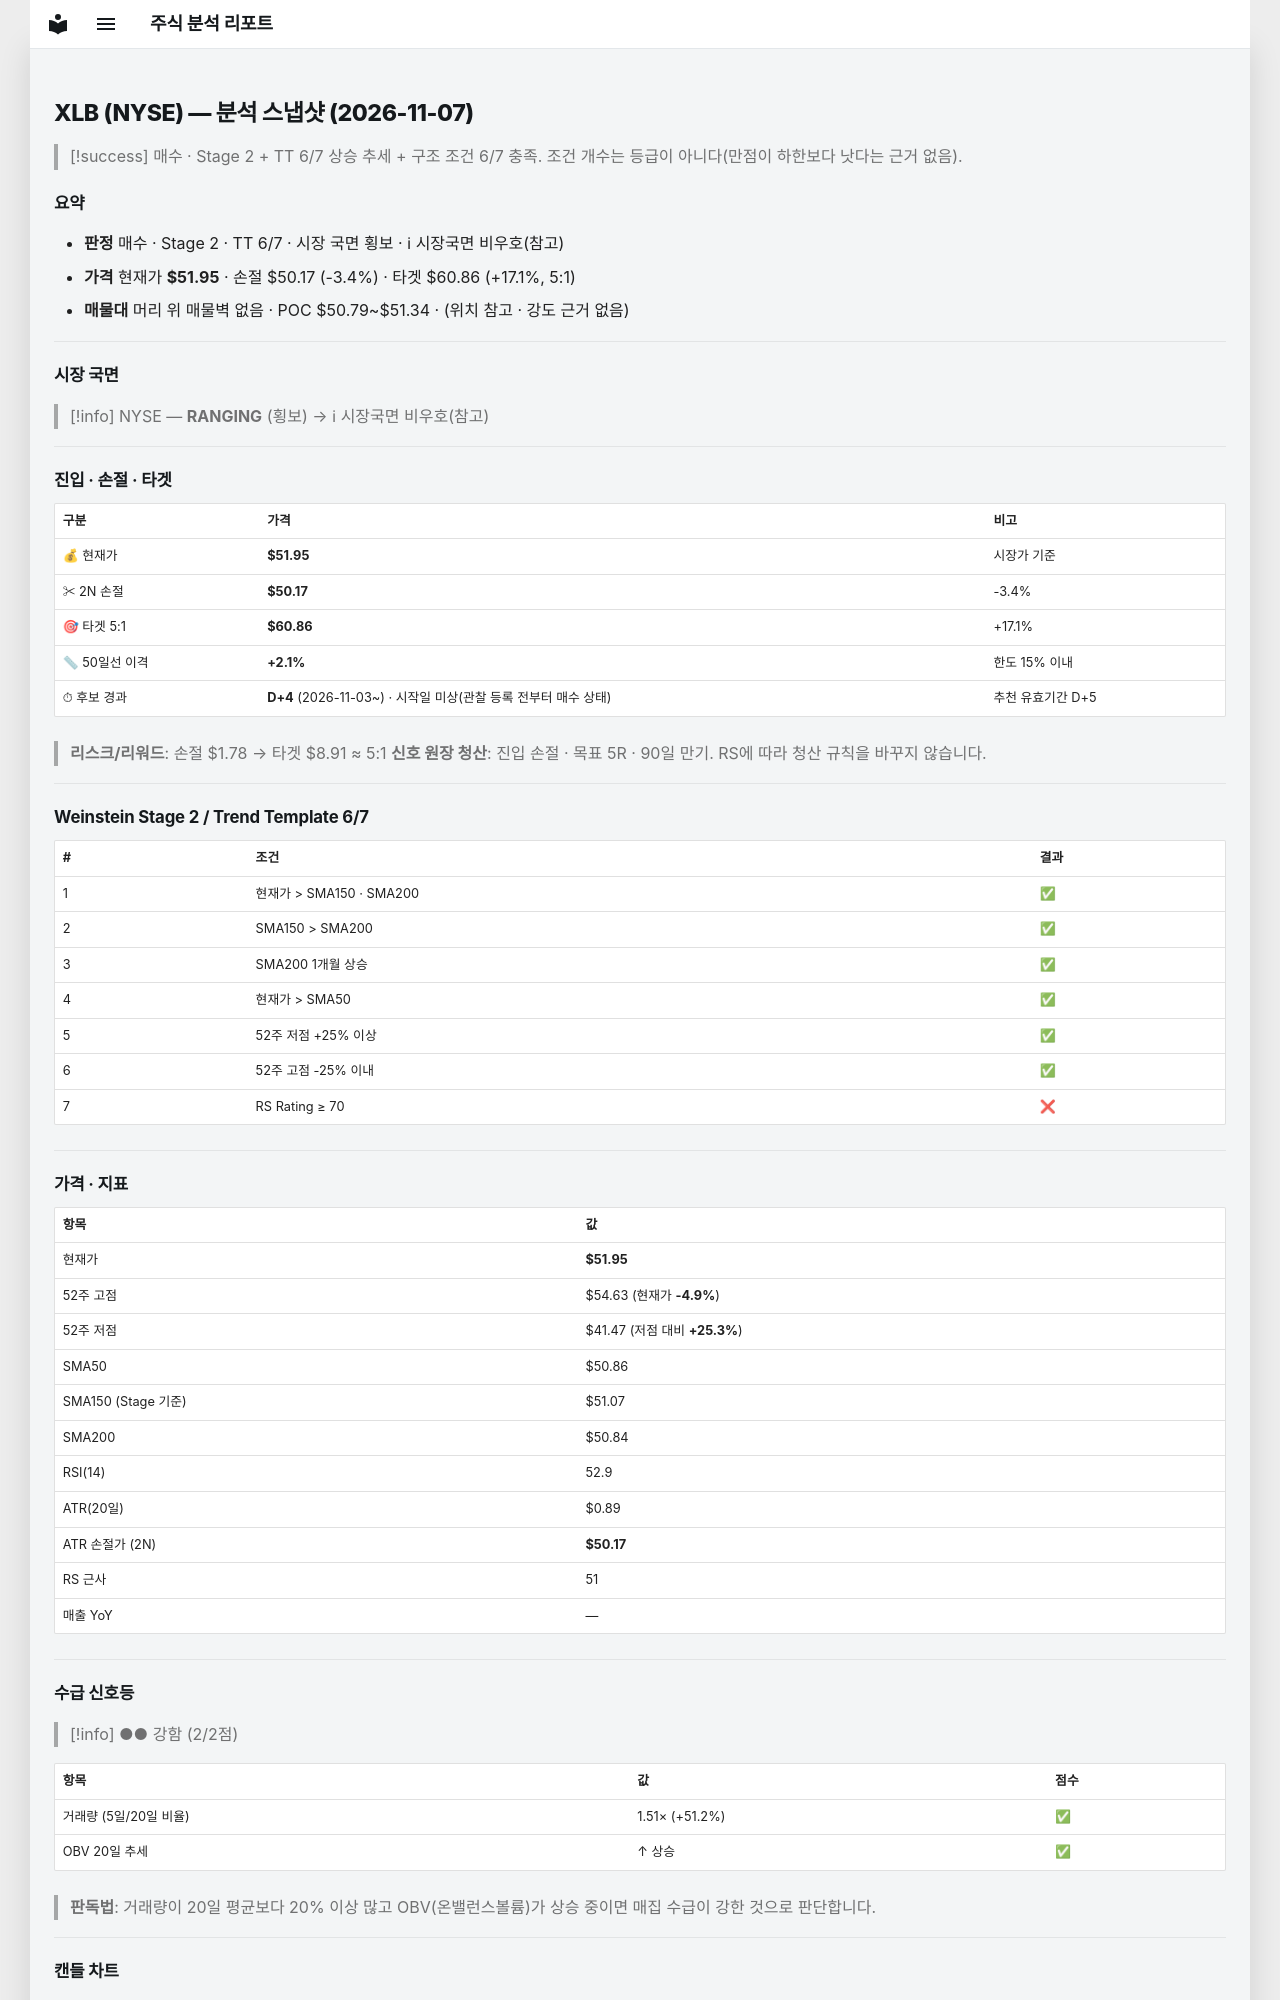

repository: soloandco/stock-reports · page: snapshots/XLB-2026-11-07/index.html · generator: mkdocs

---
type: analysis-snapshot
title: XLB 분석 스냅샷
ticker: XLB
market: NYSE
created: 2026-11-07
updated: 2026-11-07
bar-date: 2026-11-06
verdict: 매수관찰
real-rr: 1.12
sma50-gap-pct: 2.1
candidate-days: 4
candidate-since: 2026-11-03
candidate-start-unknown: true
weekly-position: 저항대아래
weekly-overhead-price: 53.94
weekly-overhead-pct: 3.8
stage: 2
trend-template-score: 6
tt-max: 7
ma-set: sma-50-150-200
price: 51.95000076293945
stop-price: 50.168597984246524
market-regime: RANGING
supply-demand-score: 2/2
supply-demand-label: 강함
status: tracking
tags:
  - stock-agent
  - watchlist
  - XLB
  - analysis
related:
  - "[[analysis-template]]"
---

# XLB (NYSE) — 분석 스냅샷 (2026-11-07)

> [!success] 매수 · Stage 2 + TT 6/7
> 상승 추세 + 구조 조건 6/7 충족. 조건 개수는 등급이 아니다(만점이 하한보다 낫다는 근거 없음).

## 요약

- **판정** 매수 · Stage 2 · TT 6/7 · 시장 국면 횡보 · ℹ 시장국면 비우호(참고)
- **가격** 현재가 **$51.95** · 손절 $50.17 (-3.4%) · 타겟 $60.86 (+17.1%, 5:1)
- **매물대** 머리 위 매물벽 없음 · POC $50.79~$51.34 · (위치 참고 · 강도 근거 없음)

---

## 시장 국면

> [!info] NYSE — **RANGING** (횡보) → ℹ 시장국면 비우호(참고)

---

## 진입 · 손절 · 타겟

| 구분 | 가격 | 비고 |
|------|------|------|
| 💰 현재가 | **$51.95** | 시장가 기준 |
| ✂ 2N 손절 | **$50.17** | -3.4% |
| 🎯 타겟 5:1 | **$60.86** | +17.1% |
| 📏 50일선 이격 | **+2.1%** | 한도 15% 이내 |
| ⏱ 후보 경과 | **D+4** (2026-11-03~) · 시작일 미상(관찰 등록 전부터 매수 상태) | 추천 유효기간 D+5 |

> **리스크/리워드**: 손절 $1.78 → 타겟 $8.91 ≈ 5:1
> **신호 원장 청산**: 진입 손절 · 목표 5R · 90일 만기. RS에 따라 청산 규칙을 바꾸지 않습니다.

---

## Weinstein Stage 2 / Trend Template 6/7

| # | 조건 | 결과 |
|---|------|------|
| 1 | 현재가 > SMA150 · SMA200 | ✅ |
| 2 | SMA150 > SMA200 | ✅ |
| 3 | SMA200 1개월 상승 | ✅ |
| 4 | 현재가 > SMA50 | ✅ |
| 5 | 52주 저점 +25% 이상 | ✅ |
| 6 | 52주 고점 -25% 이내 | ✅ |
| 7 | RS Rating ≥ 70 | ❌ |

---

## 가격 · 지표

| 항목 | 값 |
|------|---|
| 현재가 | **$51.95** |
| 52주 고점 | $54.63 (현재가 **-4.9%**) |
| 52주 저점 | $41.47 (저점 대비 **+25.3%**) |
| SMA50 | $50.86 |
| SMA150 (Stage 기준) | $51.07 |
| SMA200 | $50.84 |
| RSI(14) | 52.9 |
| ATR(20일) | $0.89 |
| ATR 손절가 (2N) | **$50.17** |
| RS 근사 | 51 |
| 매출 YoY | — |

---
## 수급 신호등

> [!info] ●● 강함 (2/2점)

| 항목 | 값 | 점수 |
|------|------|------|
| 거래량 (5일/20일 비율) | 1.51× (+51.2%) | ✅ |
| OBV 20일 추세 | ↑ 상승 | ✅ |

> **판독법**: 거래량이 20일 평균보다 20% 이상 많고 OBV(온밸런스볼륨)가 상승 중이면 매집 수급이 강한 것으로 판단합니다.

---
